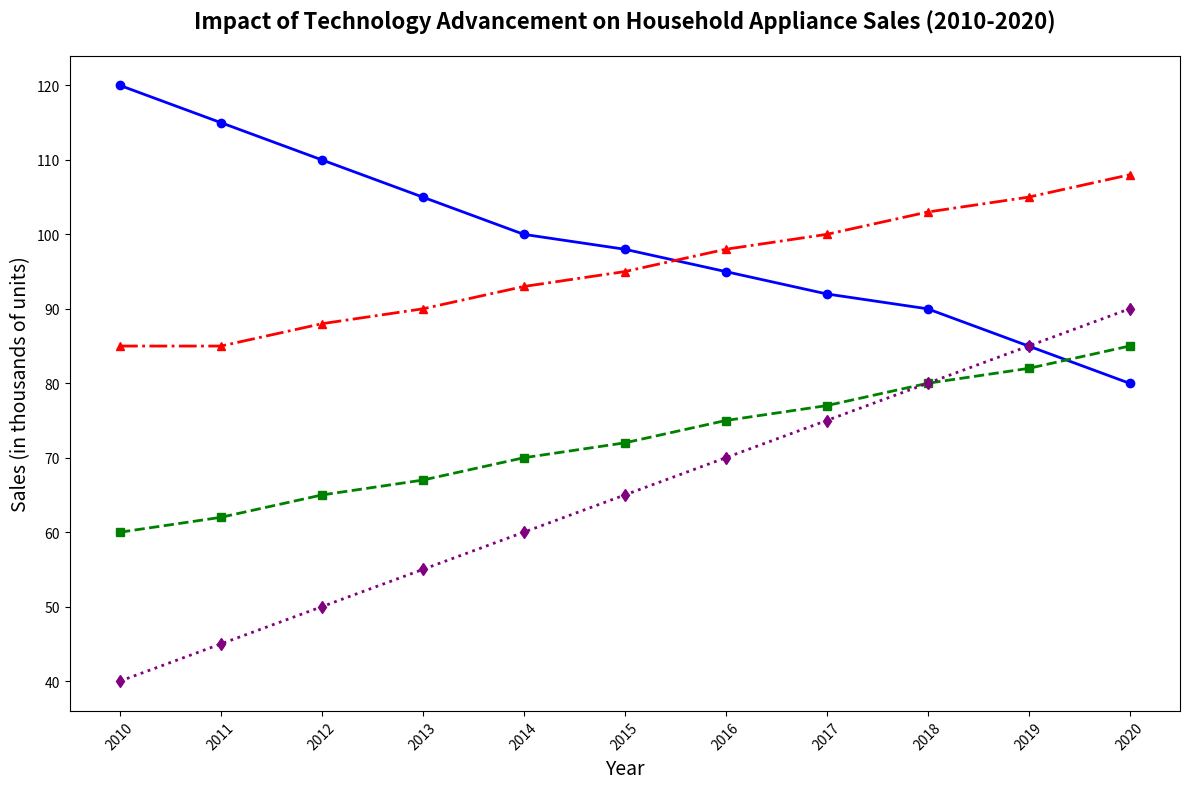

Here is the Python script that generated this plot:
import matplotlib.pyplot as plt
import numpy as np

years = np.arange(2010, 2021)
televisions = np.array([120, 115, 110, 105, 100, 98, 95, 92, 90, 85, 80])
microwaves = np.array([60, 62, 65, 67, 70, 72, 75, 77, 80, 82, 85])
refrigerators = np.array([85, 85, 88, 90, 93, 95, 98, 100, 103, 105, 108])
washing_machines = np.array([40, 45, 50, 55, 60, 65, 70, 75, 80, 85, 90])

fig, ax = plt.subplots(figsize=(12, 8))

ax.plot(years, televisions, color='blue', marker='o', linestyle='-', linewidth=2, markersize=6)
ax.plot(years, microwaves, color='green', marker='s', linestyle='--', linewidth=2, markersize=6)
ax.plot(years, refrigerators, color='red', marker='^', linestyle='-.', linewidth=2, markersize=6)
ax.plot(years, washing_machines, color='purple', marker='d', linestyle=':', linewidth=2, markersize=6)

ax.set_title('Impact of Technology Advancement on Household Appliance Sales (2010-2020)', fontsize=16, fontweight='bold', pad=20)
ax.set_xlabel('Year', fontsize=14)
ax.set_ylabel('Sales (in thousands of units)', fontsize=14)
ax.set_xticks(years)
ax.set_xticklabels(years, rotation=45)

plt.tight_layout()
plt.show()
